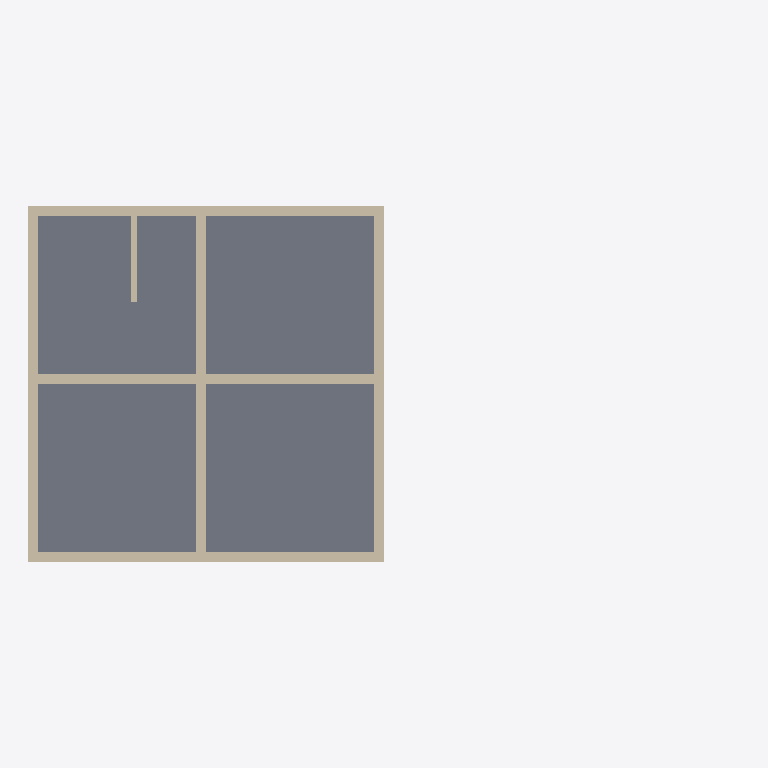
Plan cut of the same IFC building model at storey 'Basement' (level -2.74 m, cut at -1.34 m), seen from above with north up, elements coloured by IFC class: 7 walls (beige), 1 slab (grey). Cut surfaces are drawn darker.
Extent 21.9 m × 11.8 m × 9.9 m (x, y, z). Storeys (7): Basement at -2.74 m; Main Floor at 0.00 m; Garage Level at 0.00 m; Level 0 at 0.00 m; Level 0 at 0.00 m; Second Floor at 2.74 m; Attic Floor at 5.49 m. Elements (31): 27 IfcWall, 2 IfcRoof, 2 IfcSlab.

HEADER;
FILE_DESCRIPTION(('ViewDefinition [CoordinationView]'),'2;1');
FILE_NAME('','2026-01-10T22:17:07',(''),(''),'IfcOpenShell 0.8.4-e8eb5e4','IfcOpenShell 0.8.4-e8eb5e4','');
FILE_SCHEMA(('IFC4'));
ENDSEC;
DATA;
#1=IFCPROJECT('16ndBwVpr8ivz4N0PZU6jc',$,'ifcPlot - Catlin House',$,$,$,$,(#10),#5);
#12=IFCSITE('3jrK$ZJ_99jO3Ua8$Ve7b$',$,'Site',$,$,#18,$,$,$,$,$,$,$,$);
#26=IFCBUILDING('17T4xO65nCDw$bqjpICaZL',$,'House',$,$,#32,$,$,$,$,$,$);
#33=IFCBUILDING('33FPYJZljEigpMljHp8lQt',$,'Garage',$,$,#38,$,$,$,$,$,$);
#39=IFCBUILDING('1VNVQaSc58lO4hvthogIfr',$,'Porch + Sunken Garden (placeholder)',$,$,#44,$,$,$,$,$,$);
#45=IFCBUILDING('2r4oC_3xb6SAElcHSkhiWf',$,'Breezeway (placeholder)',$,$,#50,$,$,$,$,$,$);
#51=IFCBUILDINGSTOREY('0pcf3HbFv6CAXpRehyk5iS',$,'Basement',$,$,#57,$,$,$,-2.7432);
#58=IFCBUILDINGSTOREY('06hzMrO2j5Efd59H37wf9A',$,'Main Floor',$,$,#63,$,$,$,0.0);
#64=IFCBUILDINGSTOREY('1Z3V9XFk909935nwZr8Sr9',$,'Second Floor',$,$,#69,$,$,$,2.7432);
#70=IFCBUILDINGSTOREY('1BmztKZhT14eU6YDwvKso1',$,'Attic Floor',$,$,#75,$,$,$,5.4864);
#76=IFCBUILDINGSTOREY('3R08Xs5nz6u94iKnFyOJms',$,'Garage Level',$,$,#82,$,$,$,0.0);
#83=IFCBUILDINGSTOREY('3paxLcag128PjZ9iG1N4kT',$,'Level 0',$,$,#89,$,$,$,0.0);
#90=IFCBUILDINGSTOREY('2LrlgqQrL8vOjDpNG6O7b8',$,'Level 0',$,$,#96,$,$,$,0.0);
#221=IFCSLAB('3rAtStUjL7HhNs7TdELkvy',$,'House Basement Slab',$,$,#233,#228,$,.FLOOR.);
#118=IFCWALL('3Ubo_xkS1ECuJ6X1cJr8fk',$,'House Basement Wall 2',$,$,#133,#134,$,$);
#100=IFCWALL('3AVWV8ka1D4Ry8cUtfT819',$,'House Basement Wall 1',$,$,#116,#117,$,$);
#152=IFCWALL('1xczLnfeD9Qv4uOZctQdpY',$,'House Basement Wall 4',$,$,#167,#168,$,$);
#135=IFCWALL('3qwEJvuPb6zO$YKp_ywhpA',$,'House Basement Wall 3',$,$,#150,#151,$,$);
#186=IFCWALL('0nKwruZBz7Nh33oEi3MTCW',$,'House Basement Center Wall (E-W)',$,$,#201,#202,$,$);
#169=IFCWALL('07SRtdS8L1wfVFzJjz2iE6',$,'House Basement Center Wall (N-S)',$,$,#184,#185,$,$);
#203=IFCWALL('2W$Vo1AG5FF9B2wSmDU0BM',$,'House Basement Stair Side Wall (8")',$,$,#218,#219,$,$);
ENDSEC;
